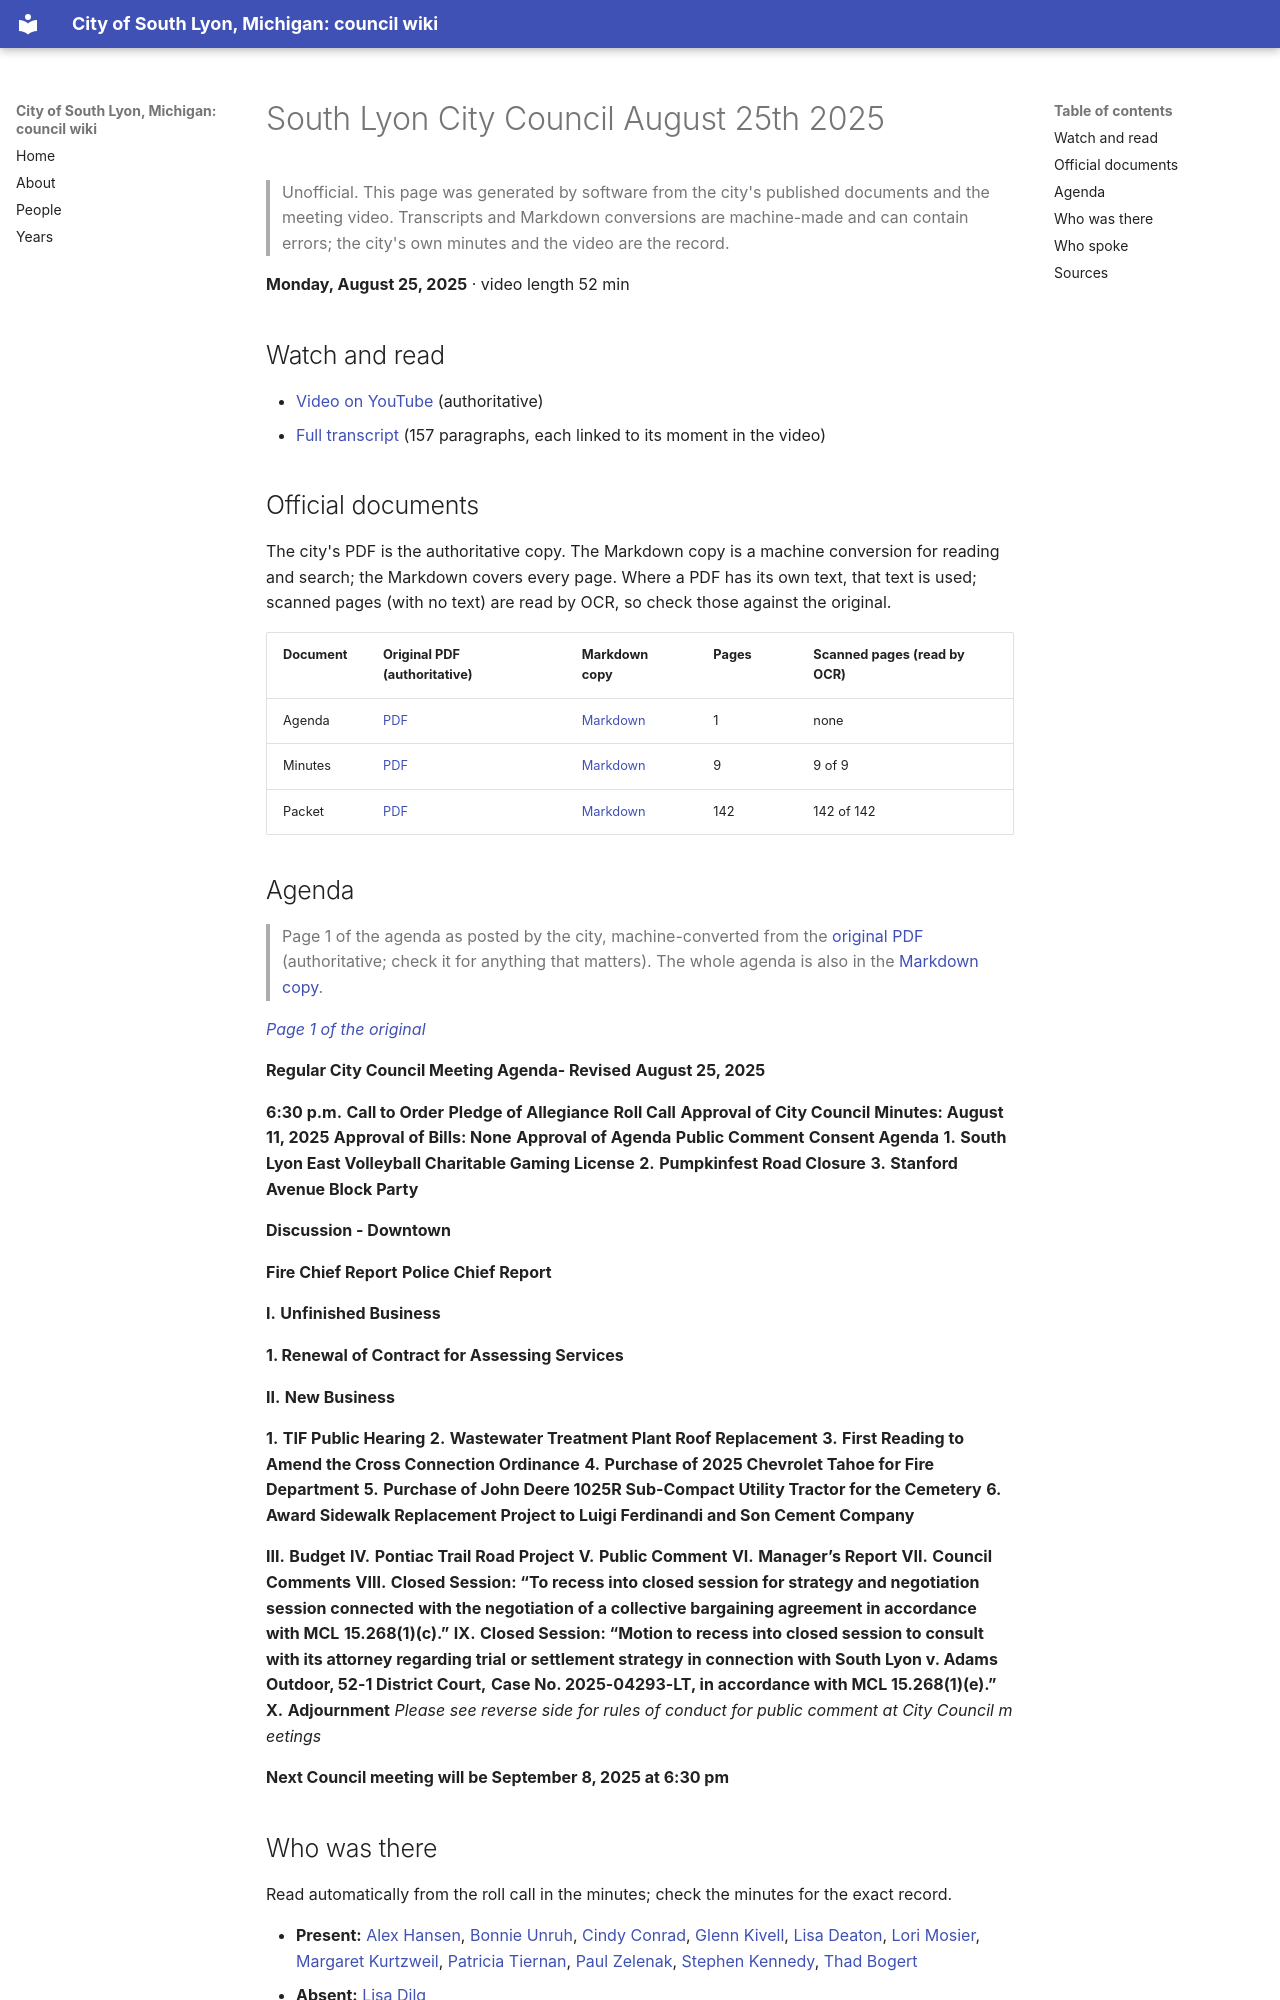

repository: RyanMathewson/city-of-south-lyon-mi-council-wiki · page: meetings/2025/2025-08-25/index.html · generator: mkdocs

---
title: "South Lyon City Council August 25th 2025"
meeting_date: "2025-08-25"
video_url: "https://www.youtube.com/watch?v=ZWrz8-uT7wQ"
source_listing: "https://www.southlyonmi.org/government/city_council/city_council_minutes_and_agendas.php"
---


# South Lyon City Council August 25th 2025

> Unofficial. This page was generated by software from the city's published documents and the meeting video. Transcripts and Markdown conversions are machine-made and can contain errors; the city's own minutes and the video are the record.

**Monday, August 25, 2025** · video length 52 min

## Watch and read

- [Video on YouTube](https://www.youtube.com/watch?v=ZWrz8-uT7wQ) (authoritative)
- [Full transcript](../../transcripts/2025/2025-08-25.md) (157 paragraphs, each linked to its moment in the video)

## Official documents

The city's PDF is the authoritative copy. The Markdown copy is a machine conversion for reading and search; the Markdown covers every page. Where a PDF has its own text, that text is used; scanned pages (with no text) are read by OCR, so check those against the original.

| Document | Original PDF (authoritative) | Markdown copy | Pages | Scanned pages (read by OCR) |
|---|---|---|---|---|
| Agenda | [PDF](https://www.southlyonmi.org/8-25-2025%20City%20Council%20Agenda-Revised.pdf?t=202508250919440) | [Markdown](../../documents/2025/2025-08-25/agenda.md) | 1 | none |
| Minutes | [PDF](https://www.southlyonmi.org/8-25-25%20CM%20APPROVED.pdf?t=202604201033480) | [Markdown](../../documents/2025/2025-08-25/minutes.md) | 9 | 9 of 9 |
| Packet | [PDF](https://www.southlyonmi.org/8.25.25%20Council%20Meeting%20Online%20Only.pdf?t=202508211550320) | [Markdown](../../documents/2025/2025-08-25/packet.md) | 142 | 142 of 142 |
